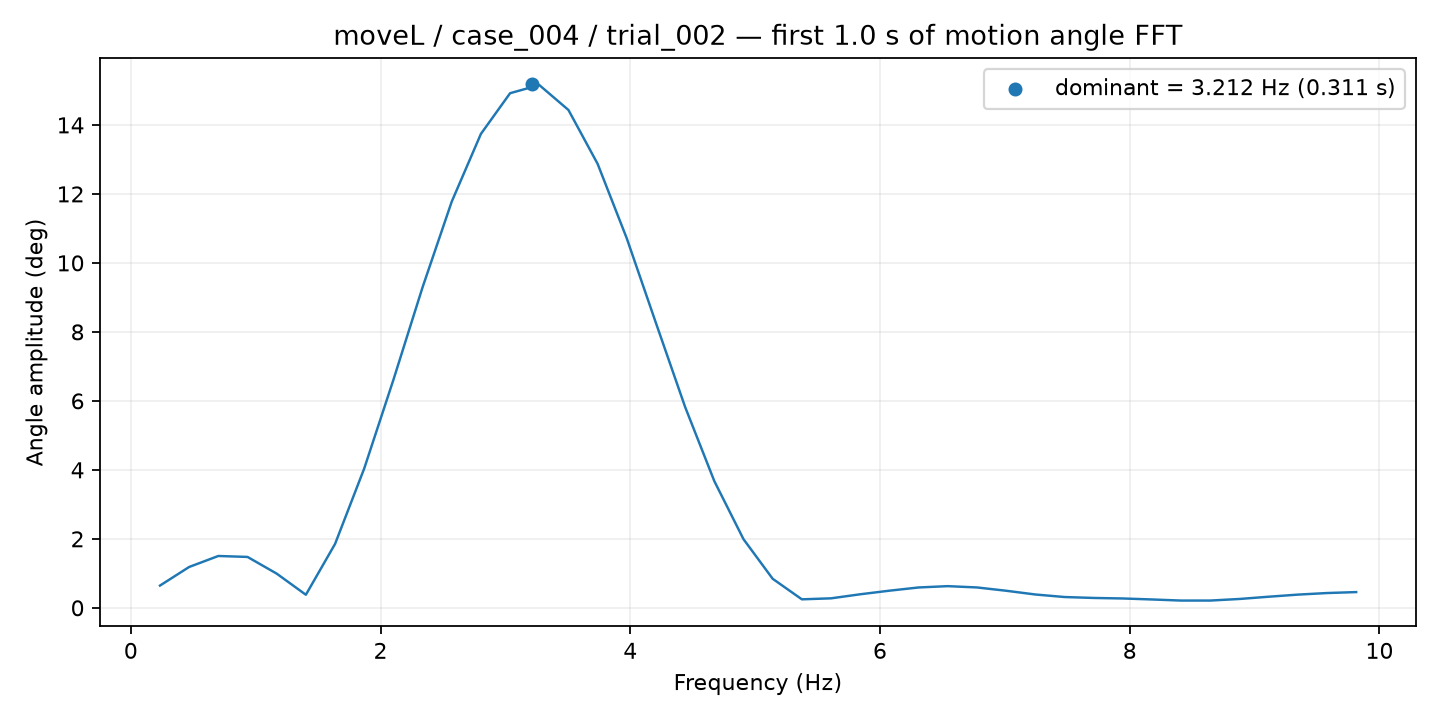

The table this chart was drawn from, first rows:
frequency_hz, amplitude_deg
0.2337, 0.6451
0.4673, 1.184
0.701, 1.503
0.9346, 1.475
1.168, 0.9913
1.402, 0.3787
1.636, 1.852
1.869, 4.04
2.103, 6.609
2.337, 9.294
2.57, 11.78
2.804, 13.74
3.038, 14.92
3.271, 15.16
3.505, 14.43
3.739, 12.87
3.972, 10.71
4.206, 8.254
4.439, 5.82
4.673, 3.673
4.907, 1.99
5.14, 0.8418
5.374, 0.2461
5.608, 0.2751
5.841, 0.3925
6.075, 0.4966
6.309, 0.59
6.542, 0.6284
6.776, 0.5908
7.01, 0.4952
7.243, 0.3866
7.477, 0.3132
7.711, 0.2861
7.944, 0.271
8.178, 0.2422
8.412, 0.2103
8.645, 0.2106
8.879, 0.2565
9.113, 0.3218
9.346, 0.3827
9.58, 0.4285
9.814, 0.4561
